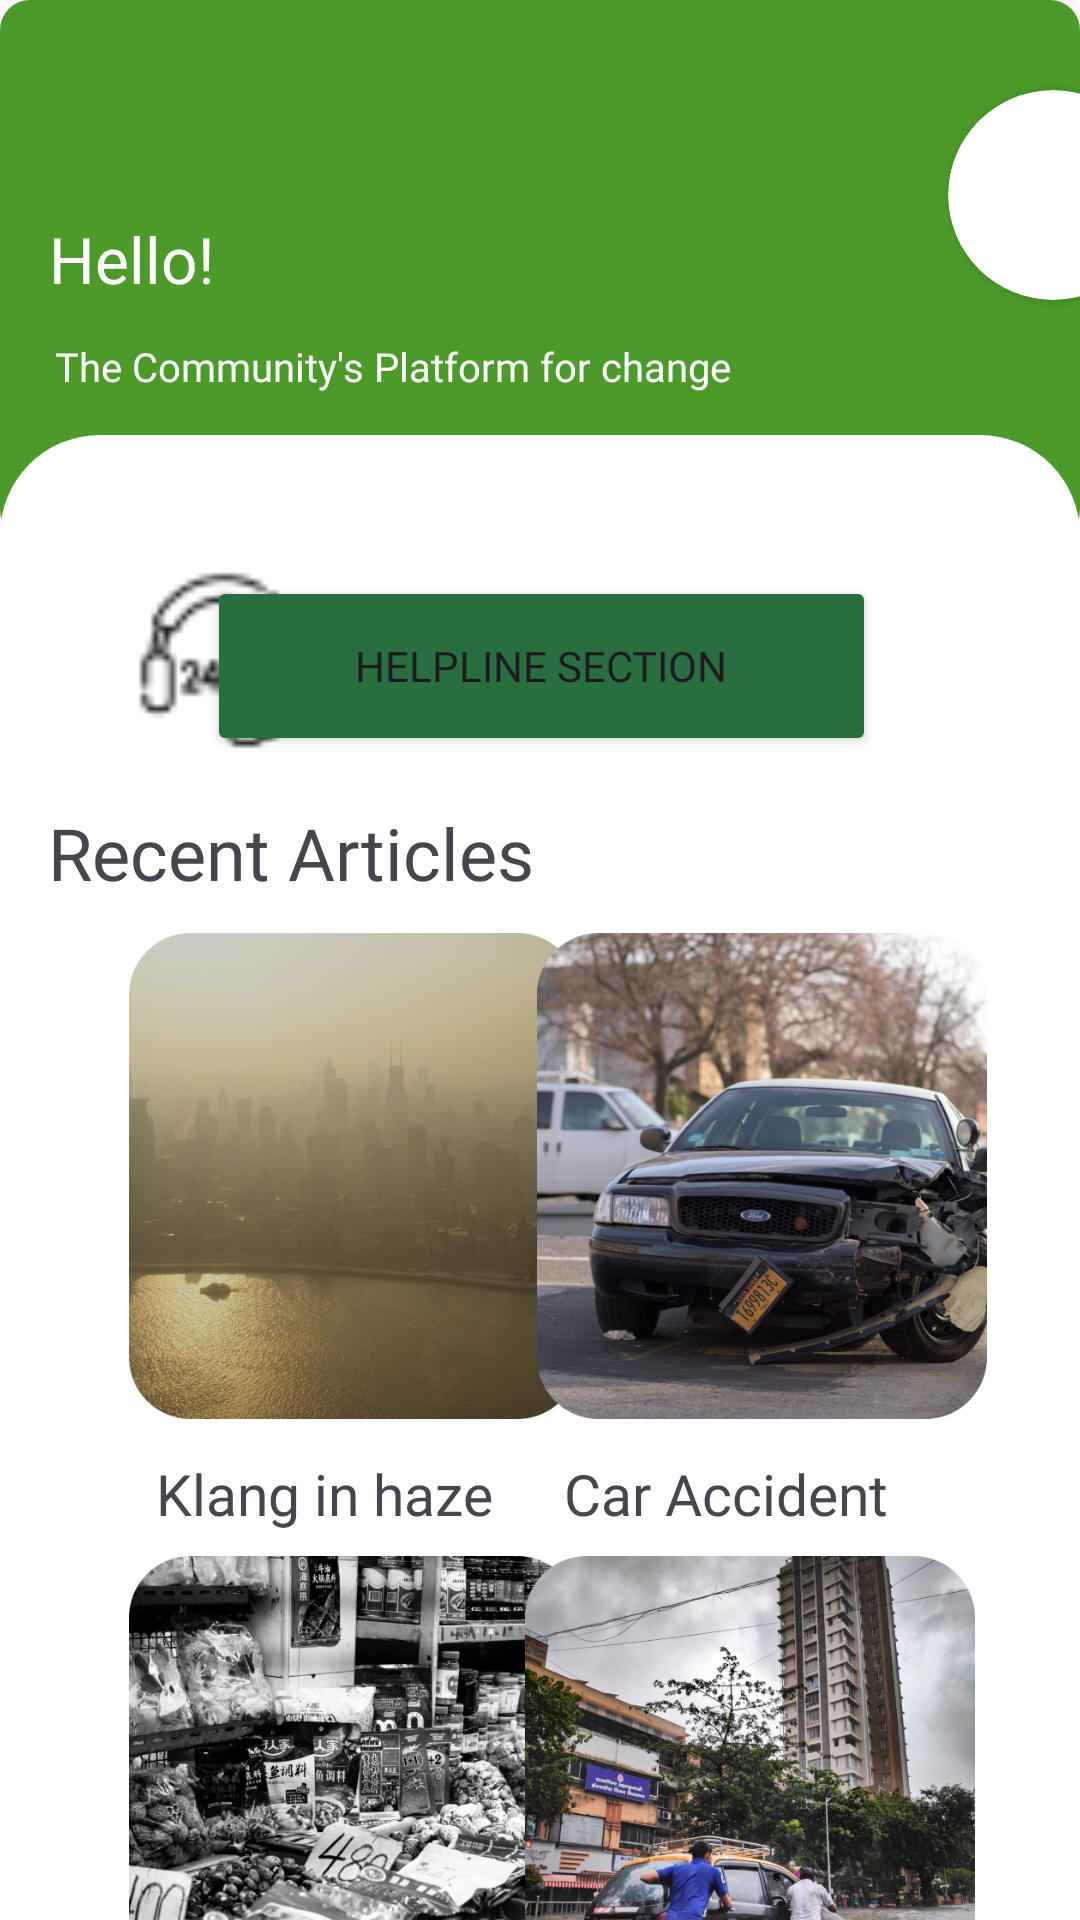

Produce the Android XML layout that renders to this screen, including the resource entries it uses.
<!-- AndroidManifest.xml: application theme Theme.HeikomMAD -->
<!-- res/layout/fragment_informative_section.xml -->
<?xml version="1.0" encoding="utf-8"?>
<FrameLayout xmlns:android="http://schemas.android.com/apk/res/android"
    xmlns:app="http://schemas.android.com/apk/res-auto"
    xmlns:tools="http://schemas.android.com/tools"
    android:layout_width="match_parent"
    android:layout_height="match_parent"
    tools:context=".InformativeSection">


    
    <include layout="@layout/header" />

    <View
        android:id="@+id/page"
        android:layout_width="match_parent"
        android:layout_height="match_parent"
        android:background="@drawable/roundedpage"
        android:translationY="145dp">
    </View>
    <androidx.constraintlayout.widget.ConstraintLayout
        android:layout_width="match_parent"
        android:layout_height="match_parent">


        <ImageView
            android:id="@+id/IVArticle1"
            android:layout_width="180dp"
            android:layout_height="162dp"
            android:layout_marginStart="28dp"
            android:layout_marginTop="16dp"
            android:src="@drawable/haze"
            app:layout_constraintStart_toStartOf="parent"
            app:layout_constraintTop_toBottomOf="@+id/TVArticle" />

        <TextView
            android:id="@+id/textView16"
            android:layout_width="wrap_content"
            android:layout_height="wrap_content"
            android:layout_marginTop="4dp"
            android:layout_marginEnd="80dp"
            android:fontFamily="@font/rubik"
            android:text="Flash Flood"
            android:textSize="19dp"
            app:layout_constraintEnd_toEndOf="parent"
            app:layout_constraintTop_toBottomOf="@+id/IVArticle3" />

        <TextView
            android:id="@+id/textView8"
            android:layout_width="wrap_content"
            android:layout_height="wrap_content"
            android:layout_marginStart="52dp"
            android:layout_marginTop="12dp"
            android:fontFamily="@font/rubik"
            android:text="Klang in haze"
            android:textSize="19dp"
            app:layout_constraintStart_toStartOf="parent"
            app:layout_constraintTop_toBottomOf="@+id/IVArticle1" />

        <TextView
            android:id="@+id/TVArticle"
            android:layout_width="260dp"
            android:layout_height="27dp"
            android:layout_marginStart="16dp"
            android:layout_marginTop="4dp"
            android:fontFamily="@font/rubik_bold"
            android:text="Recent Articles"
            android:textSize="24dp"
            app:layout_constraintStart_toStartOf="parent"
            app:layout_constraintTop_toBottomOf="@+id/IVHelpline" />

        <Button
            android:id="@+id/btnHelpline"
            android:layout_width="223dp"
            android:layout_height="60dp"
            android:layout_marginTop="192dp"
            android:layout_marginEnd="68dp"
            android:backgroundTint="#286F40"
            android:fontFamily="@font/rubik_bold"
            android:text="Helpline Section"
            android:textColorHighlight="#03A9F4"
            android:textSize="14dp"
            app:cornerRadius="50dp"
            app:layout_constraintEnd_toEndOf="parent"
            app:layout_constraintTop_toTopOf="parent"
            tools:ignore="TextSizeCheck" />

        <ImageView
            android:id="@+id/IVHelpline"
            android:layout_width="80dp"
            android:layout_height="84dp"

            android:layout_marginStart="28dp"
            android:layout_marginTop="180dp"
            android:src="@drawable/img_1"
            app:layout_constraintStart_toStartOf="parent"
            app:layout_constraintTop_toTopOf="parent" />

        <TextView
            android:id="@+id/textView4"
            android:layout_width="wrap_content"
            android:layout_height="wrap_content"
            android:layout_marginTop="12dp"
            android:layout_marginEnd="64dp"
            android:fontFamily="@font/rubik"
            android:text="Car Accident"
            android:textSize="19dp"
            app:layout_constraintEnd_toEndOf="parent"
            app:layout_constraintTop_toBottomOf="@+id/IVArticle2" />

        <ImageView
            android:id="@+id/IVArticle2"
            android:layout_width="180dp"
            android:layout_height="162dp"
            android:layout_marginTop="16dp"
            android:layout_marginEnd="16dp"
            android:src="@drawable/caraccident"
            app:layout_constraintEnd_toEndOf="parent"
            app:layout_constraintTop_toBottomOf="@+id/TVArticle" />

        <ImageView
            android:id="@+id/IVArticle4"
            android:layout_width="180dp"
            android:layout_height="162dp"
            android:layout_marginStart="28dp"

            android:layout_marginTop="8dp"
            android:src="@drawable/food"
            app:layout_constraintStart_toStartOf="parent"
            app:layout_constraintTop_toBottomOf="@+id/textView8" />

        <TextView
            android:id="@+id/textView2"
            android:layout_width="wrap_content"
            android:layout_height="wrap_content"
            android:layout_marginStart="52dp"
            android:layout_marginTop="4dp"
            android:fontFamily="@font/rubik"
            android:text="Food Inflation"
            android:textSize="19dp"
            app:layout_constraintStart_toStartOf="parent"
            app:layout_constraintTop_toBottomOf="@+id/IVArticle4" />

        <ImageView
            android:id="@+id/IVArticle3"
            android:layout_width="180dp"
            android:layout_height="162dp"
            android:layout_marginTop="8dp"

            android:layout_marginEnd="20dp"
            android:src="@drawable/flood"
            app:layout_constraintEnd_toEndOf="parent"
            app:layout_constraintTop_toBottomOf="@+id/textView4" />


    </androidx.constraintlayout.widget.ConstraintLayout>

</FrameLayout>
<!-- res/layout/header.xml (included above) -->
<?xml version="1.0" encoding="utf-8"?>
<androidx.constraintlayout.widget.ConstraintLayout xmlns:android="http://schemas.android.com/apk/res/android"
    xmlns:tools="http://schemas.android.com/tools"
    android:layout_width="match_parent"
    android:layout_height="wrap_content"
    xmlns:app="http://schemas.android.com/apk/res-auto">


    <View
        app:layout_constraintTop_toTopOf="parent"
        android:id="@+id/header"
        android:background="@drawable/rectangle"
        android:layout_width="match_parent"
        android:layout_height="180dp">
    </View>

    <TextView
        android:id="@+id/headerUser"
        android:layout_width="wrap_content"
        android:layout_height="40dp"
        android:layout_marginTop="72dp"
        android:fontFamily="@font/rubik_bold"
        android:text="Hello!"
        android:textColor="#ffffff"
        android:textSize="64px"
        app:layout_constraintEnd_toEndOf="parent"
        app:layout_constraintHorizontal_bias="0.054"
        app:layout_constraintStart_toStartOf="parent"
        app:layout_constraintTop_toTopOf="parent" />


    <TextView
        android:id="@+id/headerDesc"
        android:layout_width="wrap_content"
        android:layout_height="25dp"
        android:layout_marginTop="113dp"
        android:fontFamily="@font/rubik_medium"
        android:text="The Community's Platform for change"
        android:textColor="#ffffff"
        android:textSize="40px"
        app:layout_constraintEnd_toEndOf="parent"
        app:layout_constraintHorizontal_bias="0.136"
        app:layout_constraintStart_toStartOf="parent"
        app:layout_constraintTop_toTopOf="parent" />

    <androidx.cardview.widget.CardView
        android:layout_width="70dp"
        android:layout_height="70dp"
        android:layout_marginStart="316dp"
        android:layout_marginTop="30dp"
        android:background="#4C9A2A"
        app:cardCornerRadius="250dp"
        app:layout_constraintStart_toStartOf="parent"
        app:layout_constraintTop_toTopOf="parent">

        <ImageView
            android:layout_width="70dp"
            android:layout_height="70dp"
            android:scaleType="centerCrop"
            android:src="@drawable/avatar"
            android:id="@+id/profilePic"
            />
    </androidx.cardview.widget.CardView>


</androidx.constraintlayout.widget.ConstraintLayout>
<!-- resources referenced by this layout -->
<resources>
  <!-- drawable caraccident: png bitmap (drawable, 485087 bytes) -->
  <!-- drawable flood: png bitmap (drawable, 603837 bytes) -->
  <!-- drawable food: png bitmap (drawable, 310159 bytes) -->
  <!-- drawable haze: png bitmap (drawable, 337171 bytes) -->
  <!-- drawable img_1: png bitmap (drawable, 1289 bytes) -->
  <!-- drawable rectangle (drawable) -->
  <?xml version="1.0" encoding="UTF-8"?>
  <shape xmlns:android="http://schemas.android.com/apk/res/android" android:id="@+id/listview_background_shape">
  
      <padding android:left="2dp"
          android:top="2dp"
          android:right="2dp"
          android:bottom="2dp" />
  
      <solid android:color="#4C9A2A" />
      <corners android:radius="10dp" />
  </shape>
  <!-- drawable roundedpage (drawable) -->
  <?xml version="1.0" encoding="UTF-8"?>
      <shape xmlns:android="http://schemas.android.com/apk/res/android" android:id="@+id/listview_background_shape">
          <stroke android:bottom="2dp" android:color="#ffffff" />
          <padding android:left="2dp"
              android:top="2dp"
              android:right="2dp"
              android:bottom="2dp" />
  
          <corners android:topLeftRadius="100px"
                  android:topRightRadius="100px"/>
          <solid android:color="#ffffff" />
  
      </shape>
  <style name="Theme.HeikomMAD" parent="Base.Theme.HeikomMAD" />
  <style name="Base.Theme.HeikomMAD" parent="Theme.Material3.DayNight.NoActionBar">
          
          
      </style>
</resources>
